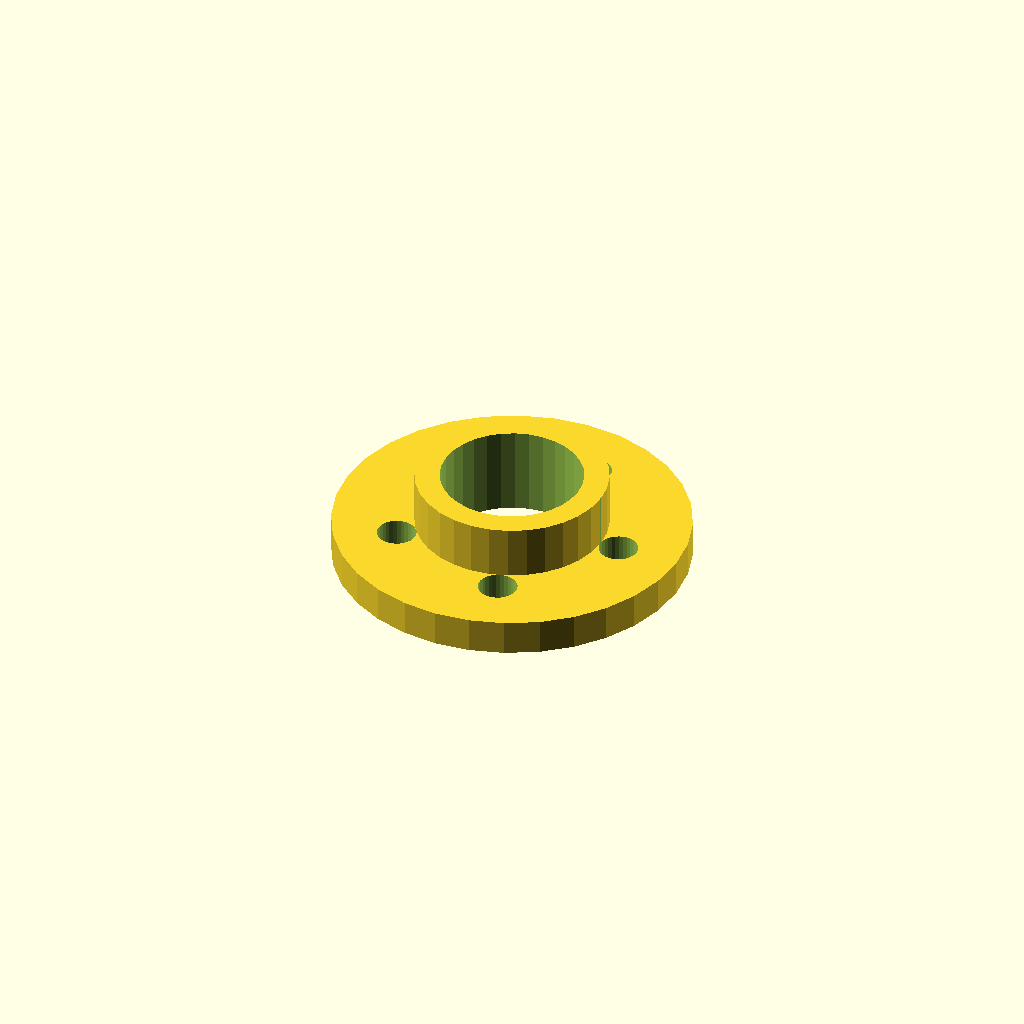
Cell 1: rendered with the file's own defaults.
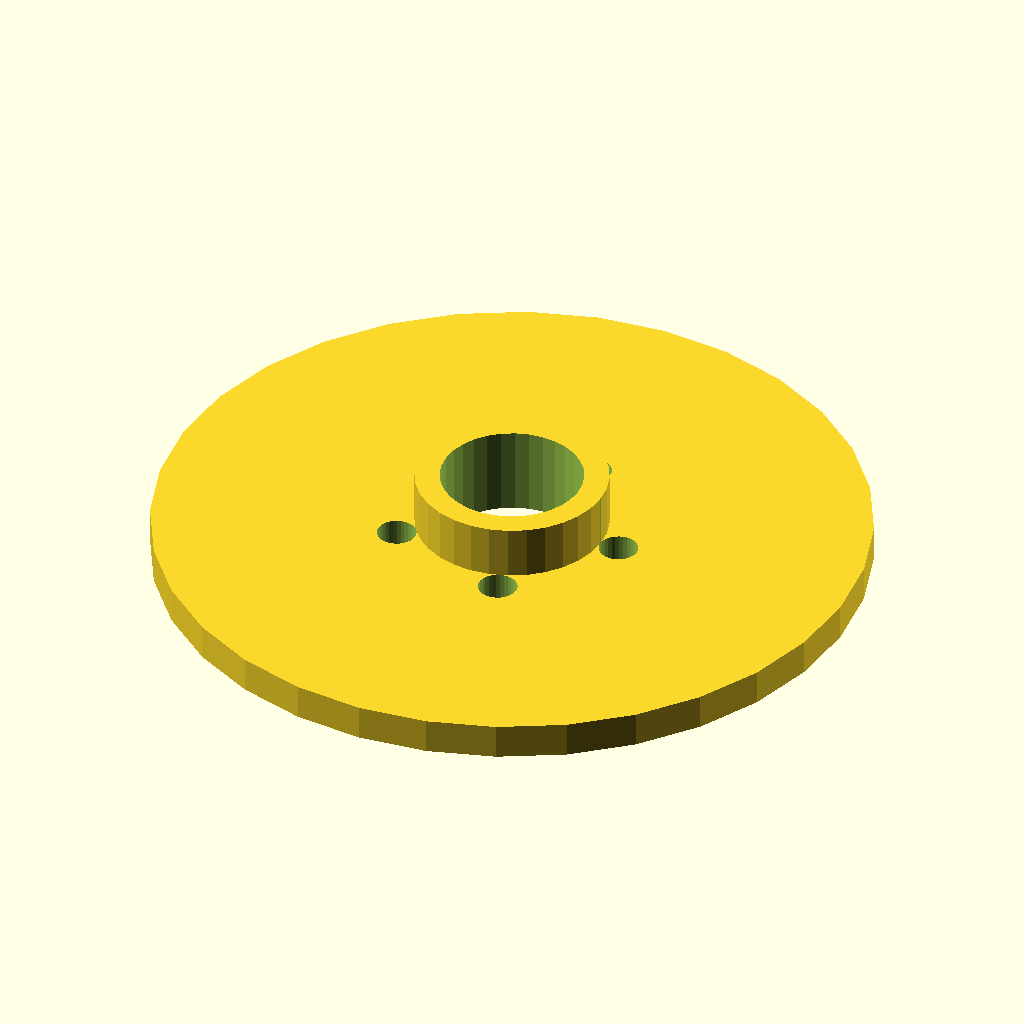
Cell 2: the same model with flange_d = 200.
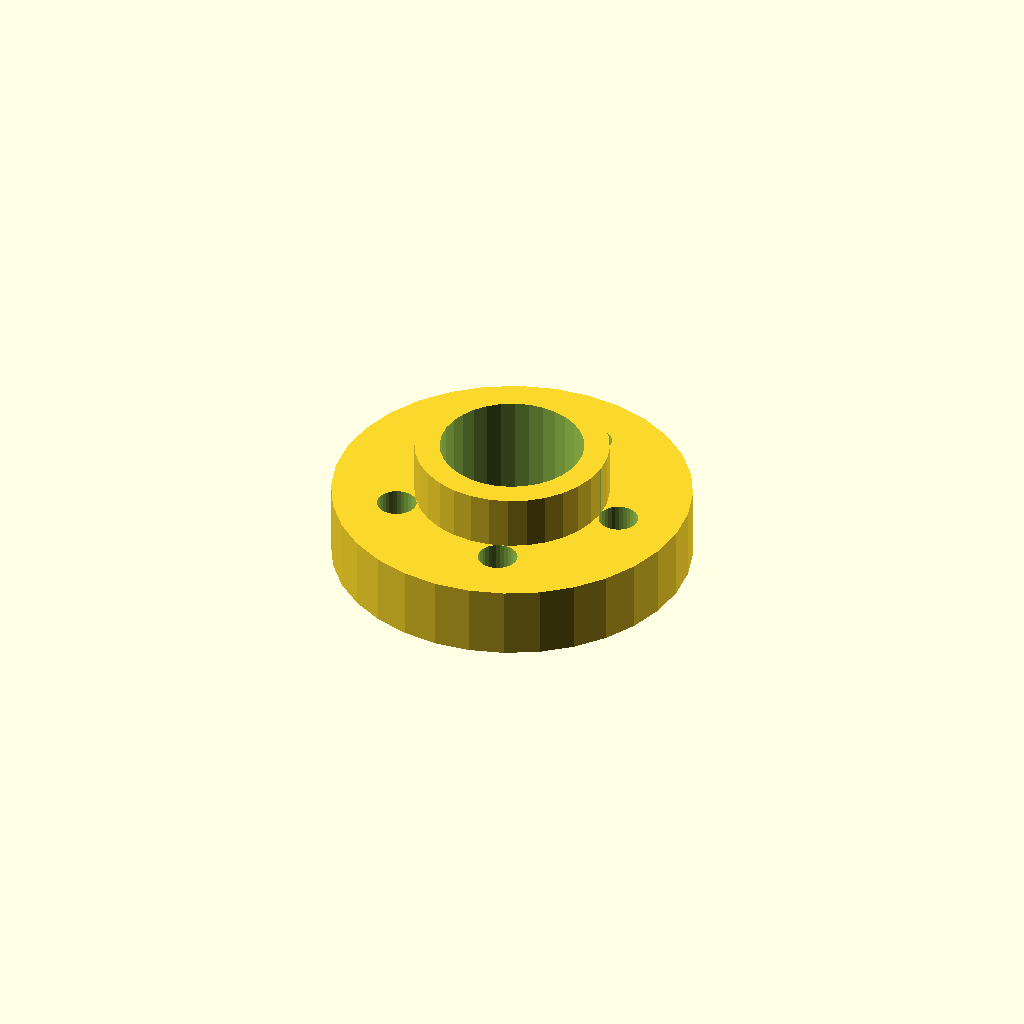
Cell 3: flange_t = 20 (everything else at default).
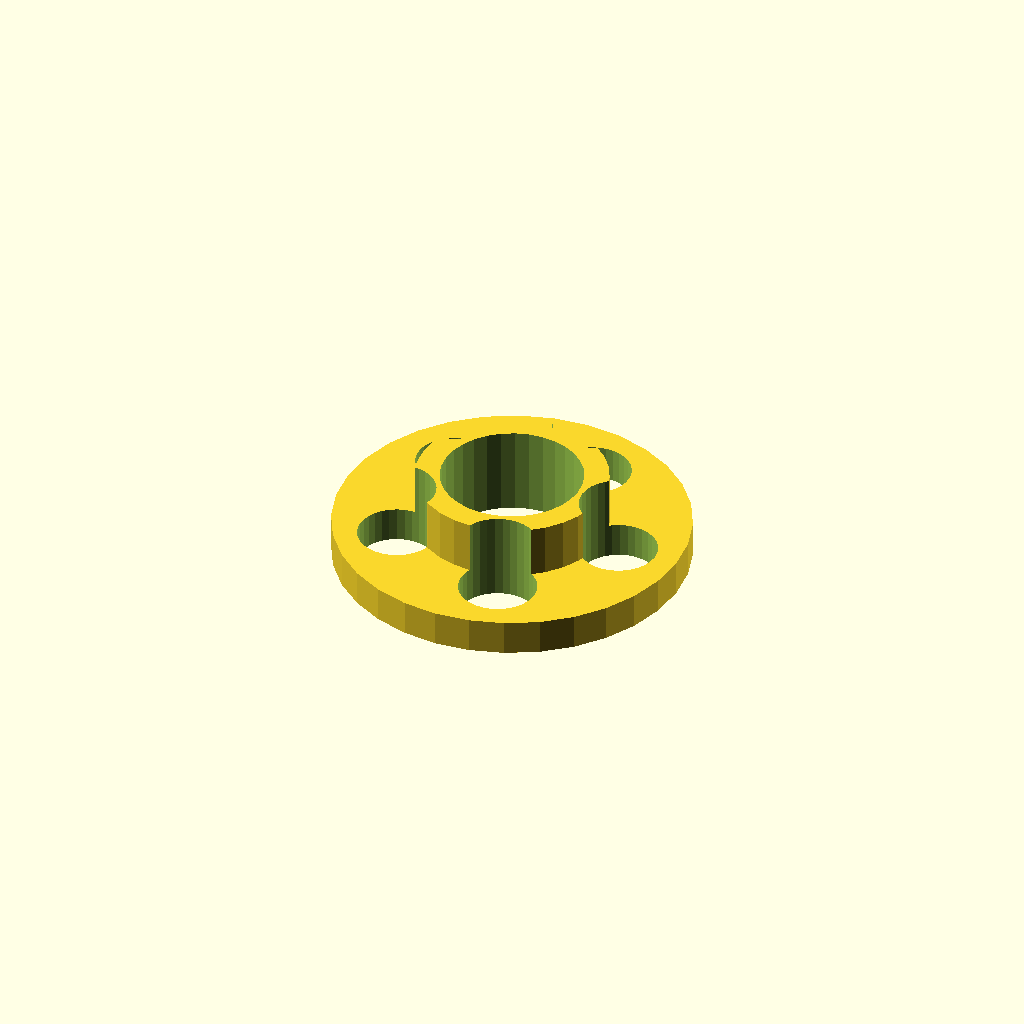
Cell 4 — bolt_d set to 22, the other parameters unchanged.
All cells are drawn from one camera (rotation 55°, 0°, 25°, orthographic, colour scheme Cornfield), so only the parameter changes between them.
OpenSCAD source file optional_data/gen2/flanges/part_0021.scad:
$fn = 32;

// ----------------------------------------------------------------------
// Bolt-circle flange: 100 mm outside, 5 bolt holes, bore 40 mm
// ----------------------------------------------------------------------

// --- parameters (mm) ---
flange_d = 100;           // flange outside diameter
flange_t = 10;            // flange thickness
bolts = 5;                // number of bolt holes
bolt_d = 11;              // bolt clearance
bolt_r = 32.4;            // bolt circle radius
bore_d = 40;              // centre bore
hub_d = 54;               // raised hub diameter
hub_h = 15;               // raised hub height

module body() {
  cylinder(h = flange_t, d = flange_d);
  /* raised hub, sunk 1 mm into the flange */
  translate([0, 0, flange_t - 1]) cylinder(h = hub_h + 1, d = hub_d);
}

difference() {
  body();
  /* bolt circle */
  for (i = [0 : bolts - 1]) rotate([0, 0, i * 360 / bolts]) translate([bolt_r, 0, -1]) cylinder(h = flange_t + hub_h + 3, d = bolt_d);
  translate([0, 0, -1]) cylinder(h = flange_t + hub_h + 3, d = bore_d);
}
Customizer parameters (derived from the source; name, type, default, range or options):
flange_d: number, default 100
flange_t: number, default 10
bolts: number, default 5
bolt_d: number, default 11
bolt_r: number, default 32.4
bore_d: number, default 40
hub_d: number, default 54
hub_h: number, default 15
